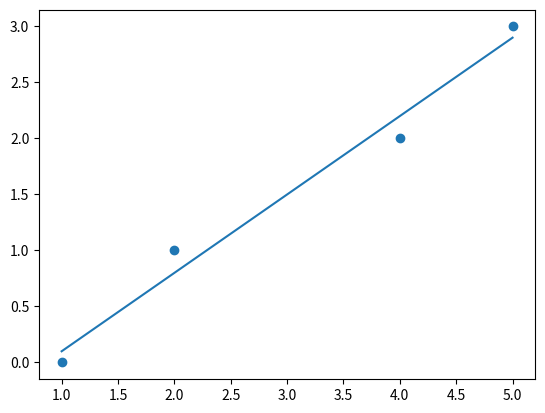

Generate this figure with matplotlib:
import numpy as np
import matplotlib.pyplot as plt

#EX3
print("EX3")
#b
x = np.array([1, 2, 4, 5])
y = np.array([0, 1, 2, 3])

B = np.vstack([x, np.ones(len(x))]).T

b0, b1 = np.linalg.lstsq(B, y, rcond=None)[0]

print("b.")
plt.scatter([1, 2, 4, 5], [0, 1, 2, 3])
plt.plot(x, b0*x + b1)
plt.show()


